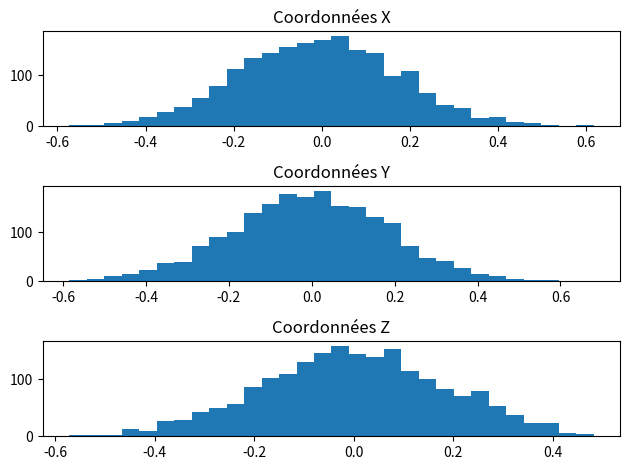
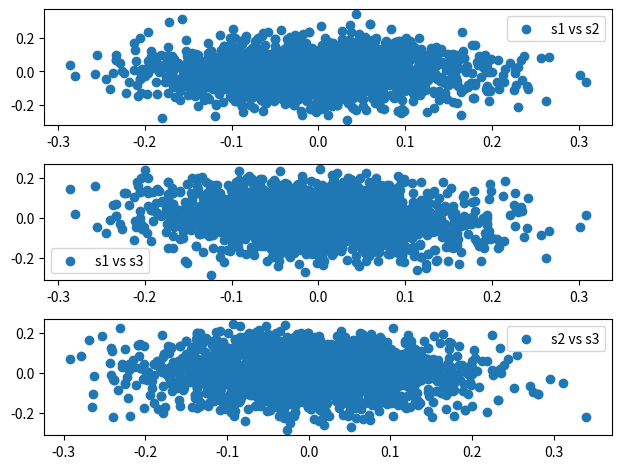
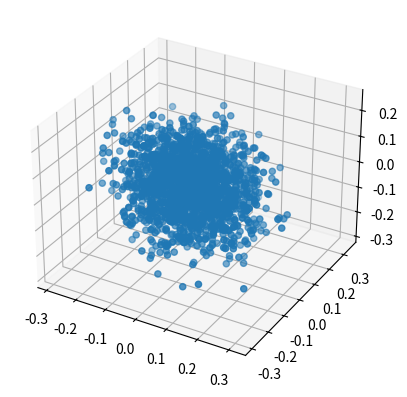
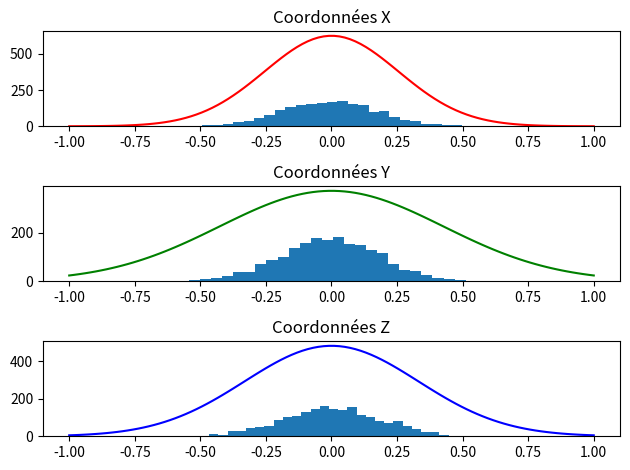

Write Python code to recreate these figures, in order.
import numpy as np
import matplotlib.pyplot as plt

#constantes
nb_iterations = 2000
variance_proposition = 0.01
etat_initial = np.array([0, 0, 0])
matrice_transition = np.array([[0.065, 0.036, -0.056], [0.036, 0.182, -0.078], [-0.056, -0.078, 0.110]])
echantillons = np.zeros((nb_iterations, 3))
inverse_matrice = np.linalg.inv(matrice_transition)
#fonctions d'échantillonage
def proposition_stationnaire():
    return np.random.multivariate_normal(np.zeros(3), variance_proposition*np.eye(3))

def proposition(etat):
    return etat + proposition_stationnaire()

def distribution_cible(etat):
    return np.exp(-etat.dot(inverse_matrice).dot(etat)/2)

def probabilite_acceptation(etat, nouvel_etat):
    return min(1, distribution_cible(nouvel_etat)/distribution_cible(etat))

#metropolis hastings
def metropolis_hastings():
    etat = etat_initial
    for i in range(nb_iterations):
        nouvel_etat = proposition_stationnaire()
        if np.random.rand() < probabilite_acceptation(etat, nouvel_etat):
            etat = nouvel_etat
        echantillons[i] = etat

#fonctions de tracé
def tracer_echantillons(comparaison=False):
    fig, axs = plt.subplots(3, 1)
    axs[0].hist(2*echantillons[:, 0], bins=30)
    axs[0].set_title('Coordonnées X')
    axs[1].hist(2*echantillons[:, 1], bins=30)
    axs[1].set_title('Coordonnées Y')
    axs[2].hist(2*echantillons[:, 2], bins=30)
    axs[2].set_title('Coordonnées Z')
    plt.tight_layout()
    plt.show()
def comparaison():
    fig, axs = plt.subplots(3, 1)
    axs[0].hist(2*echantillons[:, 0], bins=30)
    axs[0].set_title('Coordonnées X')
    axs[1].hist(2*echantillons[:, 1], bins=30)
    axs[1].set_title('Coordonnées Y')
    axs[2].hist(2*echantillons[:, 2], bins=30)
    axs[2].set_title('Coordonnées Z')
    x = np.linspace(-1, 1, 100)
    y = np.exp(-x**2/(2*matrice_transition[0, 0]))/np.sqrt(2*np.pi*matrice_transition[0, 0])
    axs[0].plot(x, y*echantillons.size*2/30, color='red')
    x= np.linspace(-1, 1, 100)
    y = np.exp(-x**2/(2*matrice_transition[1, 1]))/np.sqrt(2*np.pi*matrice_transition[1, 1])
    axs[1].plot(x, y*echantillons.size*2/30, color='green')
    x= np.linspace(-1, 1, 100)
    y = np.exp(-x**2/(2*matrice_transition[2, 2]))/np.sqrt(2*np.pi*matrice_transition[2, 2])
    axs[2].plot(x, y*echantillons.size*2/30, color='blue')
    plt.tight_layout()
    plt.show()
def tracer_vs_echantillons(comparaison=False):
    fig, axs = plt.subplots(3, 1)
    axs[0].scatter(echantillons[:, 0], echantillons[:, 1], label='s1 vs s2')
    axs[0].legend()
    axs[1].scatter(echantillons[:, 0], echantillons[:, 2], label='s1 vs s3')
    axs[1].legend()
    axs[2].scatter(echantillons[:, 1], echantillons[:, 2], label='s2 vs s3')
    axs[2].legend()    
    plt.legend()
    plt.tight_layout()
    plt.show()

def tracer_3D(comparaison=False):
    fig = plt.figure()
    ax = fig.add_subplot(111, projection='3d')
    ax.scatter(echantillons[:, 0], echantillons[:, 1], echantillons[:, 2])
    plt.show()

#main
if __name__ == '__main__':
    metropolis_hastings()
    tracer_echantillons()
    tracer_vs_echantillons()
    tracer_3D()
    comparaison()